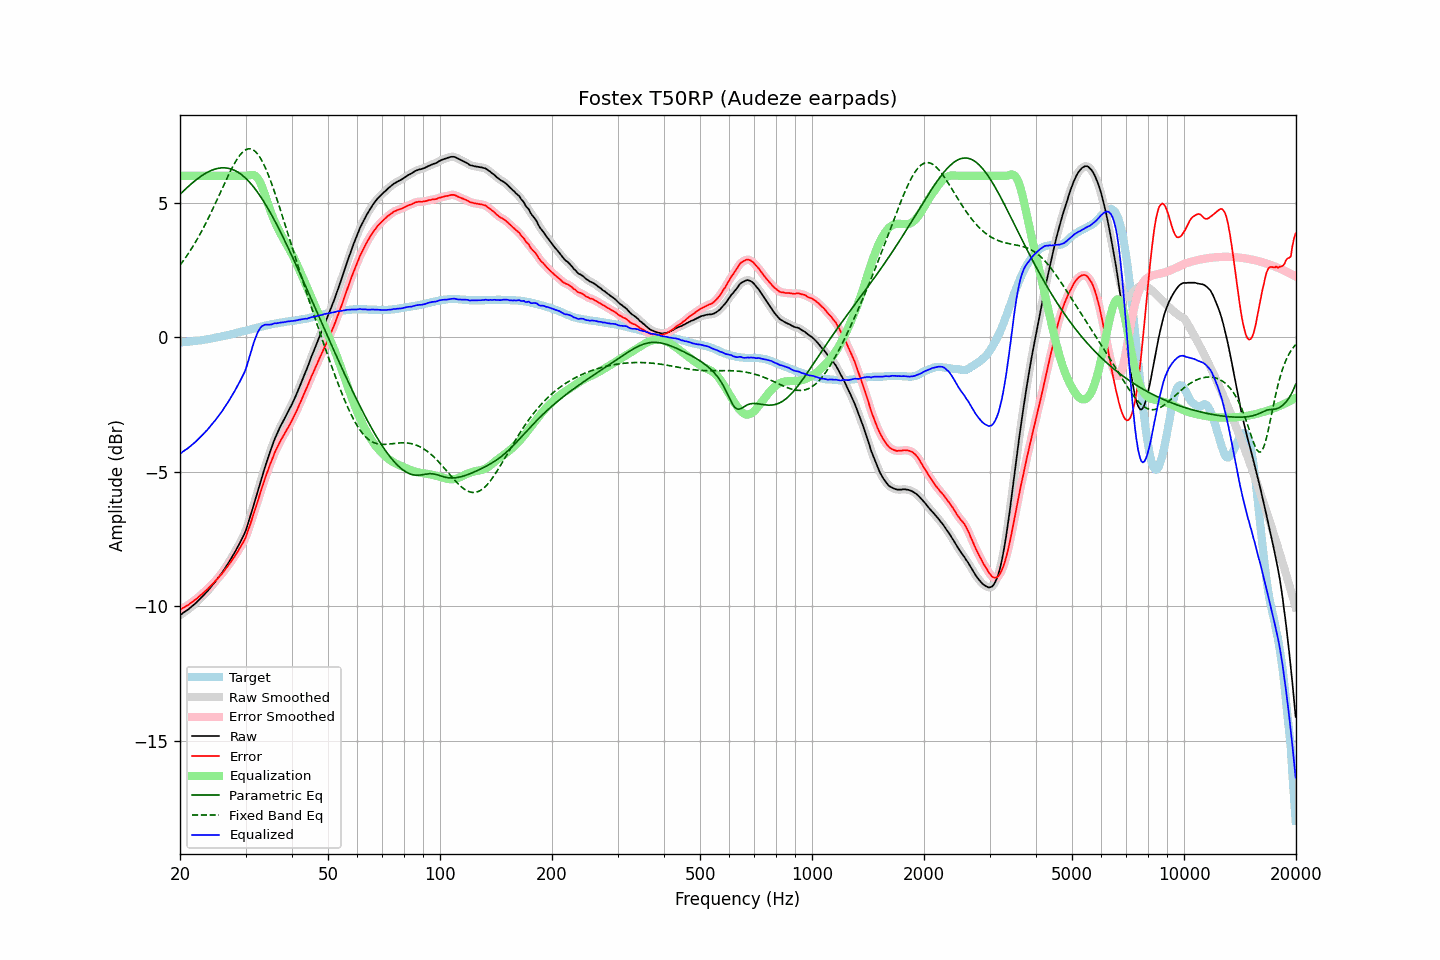

The table this chart was drawn from, first rows:
frequency, raw, error, smoothed, error_smoothed, equalization, parametric_eq, fixed_band_eq, equalized_raw, equalized_smoothed, target
20.00, -10.33, -10.14, -10.33, -10.14, 6.00, 5.31, 2.68, -4.33, -4.33, -0.19
20.20, -10.29, -10.10, -10.29, -10.10, 6.00, 5.37, 2.76, -4.29, -4.29, -0.19
20.40, -10.24, -10.06, -10.25, -10.06, 6.00, 5.43, 2.84, -4.24, -4.25, -0.18
20.61, -10.20, -10.03, -10.20, -10.03, 6.00, 5.48, 2.92, -4.20, -4.20, -0.17
20.81, -10.16, -9.99, -10.16, -9.99, 6.00, 5.54, 3.01, -4.16, -4.16, -0.17
21.02, -10.12, -9.96, -10.12, -9.95, 6.00, 5.59, 3.09, -4.12, -4.12, -0.16
21.23, -10.07, -9.91, -10.07, -9.91, 6.00, 5.65, 3.18, -4.07, -4.07, -0.16
21.44, -10.02, -9.87, -10.02, -9.87, 6.00, 5.70, 3.28, -4.02, -4.02, -0.15
21.66, -9.97, -9.83, -9.97, -9.82, 6.00, 5.75, 3.37, -3.97, -3.97, -0.14
21.87, -9.92, -9.78, -9.92, -9.78, 6.00, 5.80, 3.47, -3.92, -3.92, -0.14
22.09, -9.87, -9.74, -9.87, -9.74, 6.00, 5.85, 3.57, -3.87, -3.87, -0.13
22.31, -9.81, -9.69, -9.81, -9.68, 6.00, 5.89, 3.67, -3.81, -3.81, -0.12
22.54, -9.75, -9.63, -9.75, -9.63, 6.00, 5.94, 3.78, -3.75, -3.75, -0.12
22.76, -9.69, -9.58, -9.69, -9.58, 6.00, 5.98, 3.89, -3.69, -3.69, -0.11
22.99, -9.63, -9.53, -9.63, -9.53, 6.00, 6.02, 4.00, -3.63, -3.63, -0.10
23.22, -9.57, -9.48, -9.57, -9.48, 6.00, 6.06, 4.11, -3.57, -3.57, -0.09
23.45, -9.50, -9.42, -9.51, -9.42, 6.00, 6.10, 4.23, -3.50, -3.51, -0.08
23.69, -9.44, -9.37, -9.44, -9.37, 6.00, 6.13, 4.35, -3.44, -3.44, -0.07
23.92, -9.37, -9.31, -9.37, -9.31, 6.00, 6.16, 4.47, -3.37, -3.37, -0.06
24.16, -9.30, -9.25, -9.30, -9.25, 6.00, 6.19, 4.59, -3.30, -3.30, -0.05
24.40, -9.23, -9.19, -9.23, -9.19, 6.00, 6.21, 4.72, -3.23, -3.23, -0.04
24.65, -9.15, -9.13, -9.16, -9.13, 6.00, 6.23, 4.85, -3.15, -3.16, -0.02
24.89, -9.08, -9.07, -9.08, -9.06, 6.00, 6.25, 4.97, -3.08, -3.08, -0.01
25.14, -9.00, -9.00, -9.00, -9.00, 6.00, 6.27, 5.10, -3.00, -3.00, -0.00
25.39, -8.92, -8.93, -8.92, -8.93, 6.00, 6.28, 5.24, -2.92, -2.92, 0.01
25.65, -8.84, -8.86, -8.84, -8.86, 6.00, 6.29, 5.37, -2.84, -2.84, 0.02
25.91, -8.76, -8.80, -8.76, -8.79, 6.00, 6.30, 5.50, -2.76, -2.76, 0.04
26.16, -8.67, -8.72, -8.67, -8.72, 6.00, 6.30, 5.63, -2.67, -2.67, 0.05
26.43, -8.58, -8.64, -8.58, -8.64, 6.00, 6.30, 5.76, -2.58, -2.58, 0.06
26.69, -8.49, -8.56, -8.49, -8.56, 6.00, 6.29, 5.89, -2.49, -2.49, 0.07
26.96, -8.40, -8.49, -8.40, -8.48, 6.00, 6.28, 6.01, -2.40, -2.40, 0.09
27.23, -8.30, -8.40, -8.30, -8.40, 6.00, 6.27, 6.13, -2.30, -2.30, 0.10
27.50, -8.20, -8.32, -8.20, -8.32, 6.00, 6.25, 6.25, -2.20, -2.20, 0.12
27.77, -8.10, -8.23, -8.10, -8.23, 6.00, 6.23, 6.36, -2.10, -2.10, 0.13
28.05, -8.00, -8.15, -8.00, -8.14, 6.00, 6.20, 6.47, -2.00, -2.00, 0.15
28.33, -7.89, -8.05, -7.89, -8.05, 6.00, 6.17, 6.57, -1.89, -1.89, 0.16
28.62, -7.78, -7.96, -7.78, -7.96, 6.00, 6.14, 6.66, -1.78, -1.78, 0.18
28.90, -7.67, -7.86, -7.67, -7.86, 6.00, 6.10, 6.75, -1.67, -1.67, 0.19
29.19, -7.55, -7.76, -7.55, -7.76, 6.00, 6.05, 6.82, -1.55, -1.55, 0.21
29.48, -7.43, -7.65, -7.44, -7.66, 6.00, 6.01, 6.88, -1.43, -1.44, 0.22
29.78, -7.31, -7.55, -7.31, -7.54, 6.00, 5.96, 6.93, -1.31, -1.31, 0.24
30.08, -7.17, -7.42, -7.16, -7.41, 6.00, 5.90, 6.97, -1.17, -1.16, 0.25
30.38, -6.98, -7.25, -6.99, -7.25, 6.00, 5.84, 6.99, -0.98, -0.99, 0.27
30.68, -6.79, -7.07, -6.80, -7.08, 6.02, 5.78, 7.00, -0.78, -0.78, 0.28
30.99, -6.60, -6.90, -6.60, -6.89, 6.03, 5.71, 7.00, -0.57, -0.57, 0.30
31.30, -6.40, -6.71, -6.41, -6.71, 6.04, 5.64, 6.98, -0.37, -0.37, 0.31
31.61, -6.20, -6.53, -6.21, -6.53, 6.02, 5.57, 6.94, -0.18, -0.18, 0.33
31.93, -6.02, -6.35, -6.01, -6.34, 5.99, 5.49, 6.89, -0.02, -0.02, 0.34
32.24, -5.80, -6.16, -5.80, -6.16, 5.93, 5.41, 6.83, 0.13, 0.13, 0.36
32.57, -5.59, -5.96, -5.60, -5.96, 5.85, 5.33, 6.75, 0.25, 0.25, 0.37
32.89, -5.39, -5.78, -5.39, -5.78, 5.74, 5.24, 6.66, 0.35, 0.35, 0.39
33.22, -5.19, -5.59, -5.19, -5.59, 5.60, 5.15, 6.56, 0.41, 0.41, 0.40
33.55, -5.00, -5.42, -5.00, -5.41, 5.44, 5.05, 6.44, 0.44, 0.45, 0.42
33.89, -4.80, -5.23, -4.81, -5.24, 5.27, 4.96, 6.31, 0.47, 0.46, 0.43
34.23, -4.62, -5.07, -4.62, -5.06, 5.09, 4.86, 6.17, 0.47, 0.47, 0.45
34.57, -4.44, -4.90, -4.44, -4.90, 4.91, 4.75, 6.03, 0.47, 0.47, 0.46
34.92, -4.26, -4.73, -4.27, -4.74, 4.74, 4.65, 5.87, 0.47, 0.47, 0.47
35.27, -4.10, -4.59, -4.10, -4.58, 4.58, 4.54, 5.71, 0.48, 0.48, 0.49
35.62, -3.93, -4.43, -3.93, -4.43, 4.43, 4.43, 5.54, 0.50, 0.50, 0.50
35.97, -3.77, -4.28, -3.78, -4.29, 4.29, 4.32, 5.37, 0.52, 0.51, 0.51
... 635 more rows
